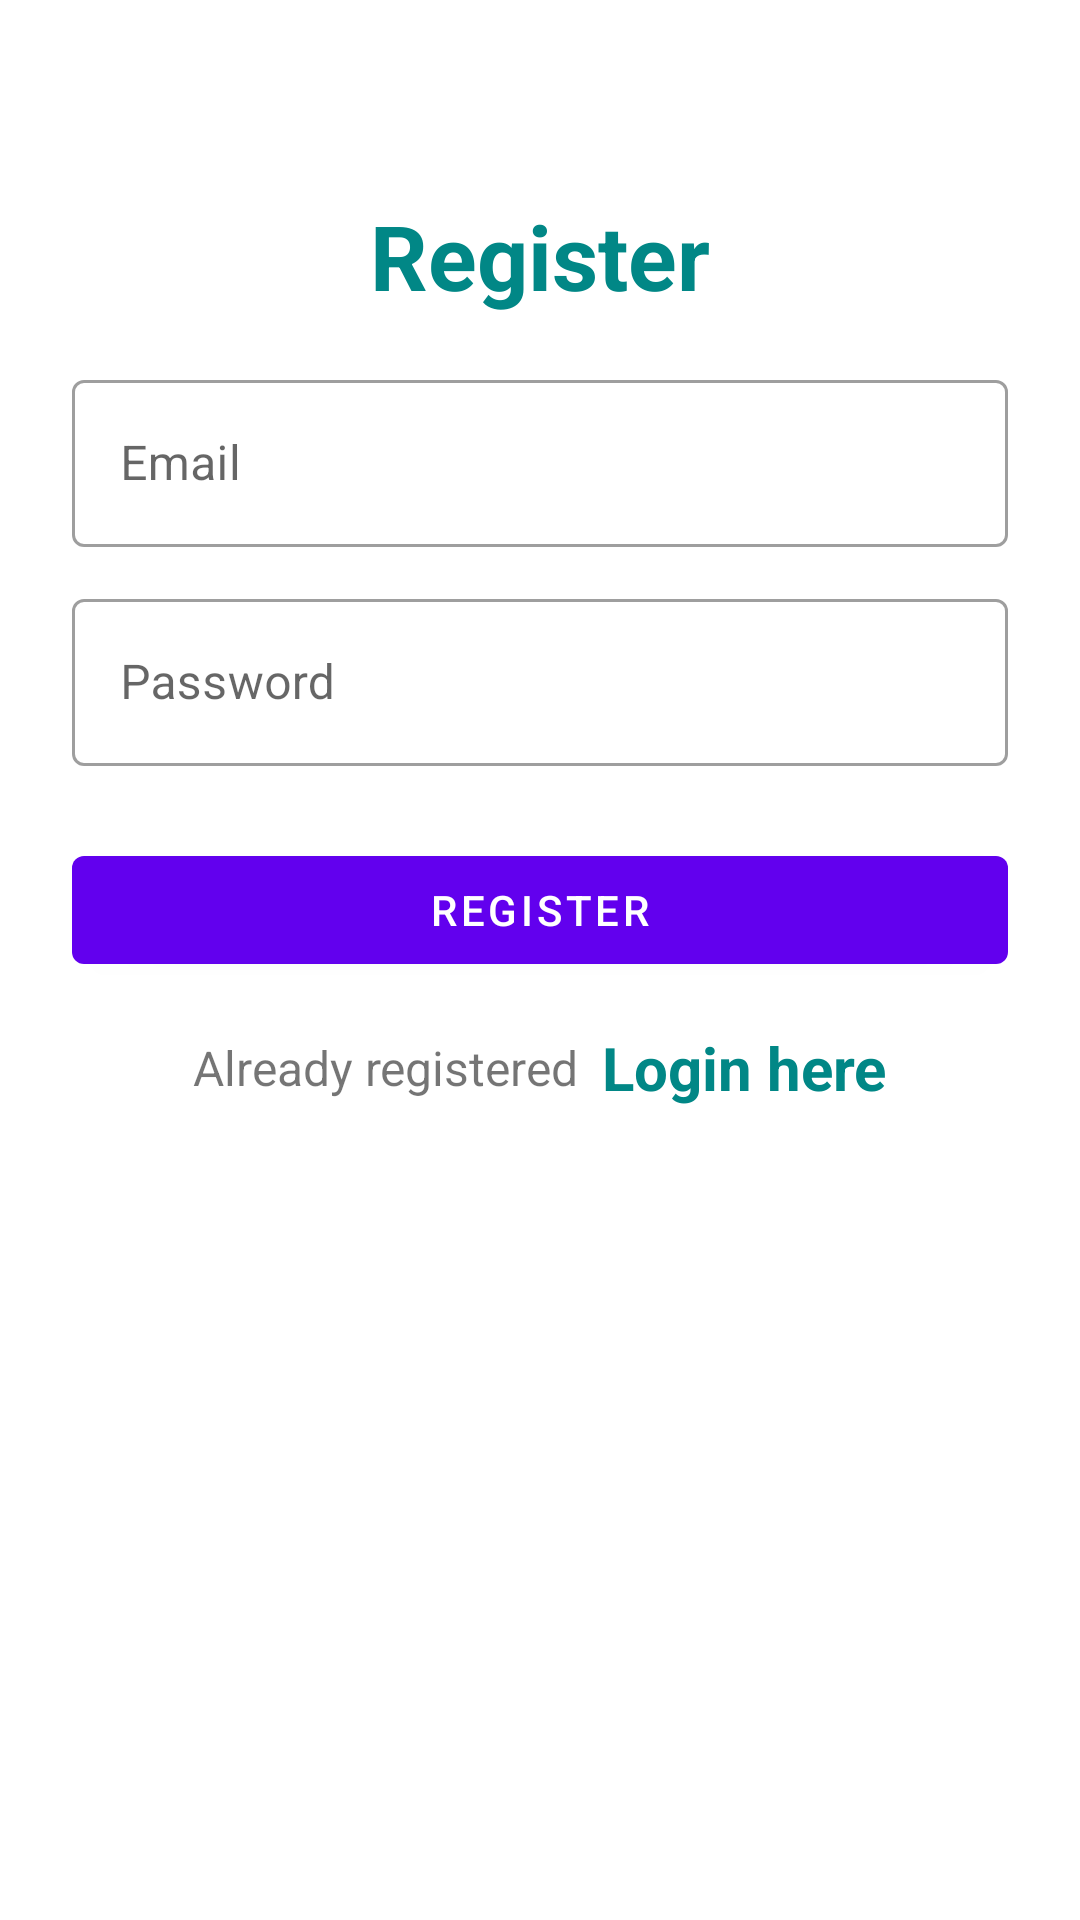

Produce the Android XML layout that renders to this screen, including the resource entries it uses.
<!-- AndroidManifest.xml: application theme Theme.Sc_project2 -->
<!-- res/layout/activity_main.xml -->
<?xml version="1.0" encoding="utf-8"?>
<LinearLayout xmlns:android="http://schemas.android.com/apk/res/android"
    xmlns:app="http://schemas.android.com/apk/res-auto"
    xmlns:tools="http://schemas.android.com/tools"
    android:layout_width="match_parent"
    android:layout_height="match_parent"
    android:orientation="vertical"
    android:padding="24dp"
    tools:context=".MainActivity">

    <LinearLayout
        android:layout_width="match_parent"
        android:layout_height="match_parent"
        android:orientation="vertical"
        android:layout_gravity="center"
        android:layout_marginTop="25dp">

        <TextView
            android:layout_width="match_parent"
            android:layout_height="wrap_content"
            android:layout_marginVertical="16dp"
            android:gravity="center_horizontal"
            android:text="Register"
            android:textColor="@color/teal_700"
            android:textSize="30sp"
            android:textStyle="bold" />


        <com.google.android.material.textfield.TextInputLayout
            android:layout_width="match_parent"
            style="@style/Widget.MaterialComponents.TextInputLayout.OutlinedBox"
            android:layout_height="wrap_content">

            <com.google.android.material.textfield.TextInputEditText
                android:id="@+id/etRegEmail"
                android:layout_width="match_parent"
                android:layout_height="wrap_content"
                android:hint="Email"
                android:inputType="textEmailAddress"/>
        </com.google.android.material.textfield.TextInputLayout>


        <com.google.android.material.textfield.TextInputLayout
            android:layout_width="match_parent"
            style="@style/Widget.MaterialComponents.TextInputLayout.OutlinedBox"
            android:layout_height="wrap_content"
            android:layout_marginTop="12dp">

            <com.google.android.material.textfield.TextInputEditText
                android:id="@+id/etRegPass"
                android:layout_width="match_parent"
                android:layout_height="wrap_content"
                android:hint="Password"
                android:inputType="textPassword"/>
        </com.google.android.material.textfield.TextInputLayout>

        <com.google.android.material.button.MaterialButton
            android:id="@+id/btnRegister"
            android:layout_width="match_parent"
            android:layout_height="wrap_content"
            android:layout_marginTop="24dp"
            android:text="Register"/>

        <LinearLayout
            android:layout_width="match_parent"
            android:layout_height="wrap_content"
            android:layout_marginTop="15dp"
            android:gravity="center"
            android:orientation="horizontal">

            <TextView
                android:layout_width="wrap_content"
                android:layout_height="wrap_content"
                android:text="Already registered"
                android:textSize="16sp"/>

            <TextView
                android:id="@+id/tvLoginHere"
                android:layout_width="wrap_content"
                android:layout_height="wrap_content"
                android:layout_marginLeft="8dp"
                android:text="Login here"
                android:textColor="@color/teal_700"
                android:textStyle="bold"
                android:textSize="20sp"/>

        </LinearLayout>

    </LinearLayout>

</LinearLayout>
<!-- resources referenced by this layout -->
<resources>
  <style name="Theme.Sc_project2" parent="Theme.MaterialComponents.DayNight.DarkActionBar">
          
          <item name="colorPrimary">@color/purple_500</item>
          <item name="colorPrimaryVariant">@color/purple_700</item>
          <item name="colorOnPrimary">@color/white</item>
          
          <item name="colorSecondary">@color/teal_200</item>
          <item name="colorSecondaryVariant">@color/teal_700</item>
          <item name="colorOnSecondary">@color/black</item>
          
          <item name="android:statusBarColor" tools:targetApi="l">?attr/colorPrimaryVariant</item>
          
      </style>
  <!-- not gathered from this repository: default colours our renderer supplied (Android Studio template values) -->
  <color name="purple_500">#FF6200EE</color>
  <color name="purple_700">#FF3700B3</color>
  <color name="teal_200">#FF03DAC5</color>
  <color name="teal_700">#FF018786</color>
  <color name="black">#FF000000</color>
  <color name="white">#FFFFFFFF</color>
</resources>
